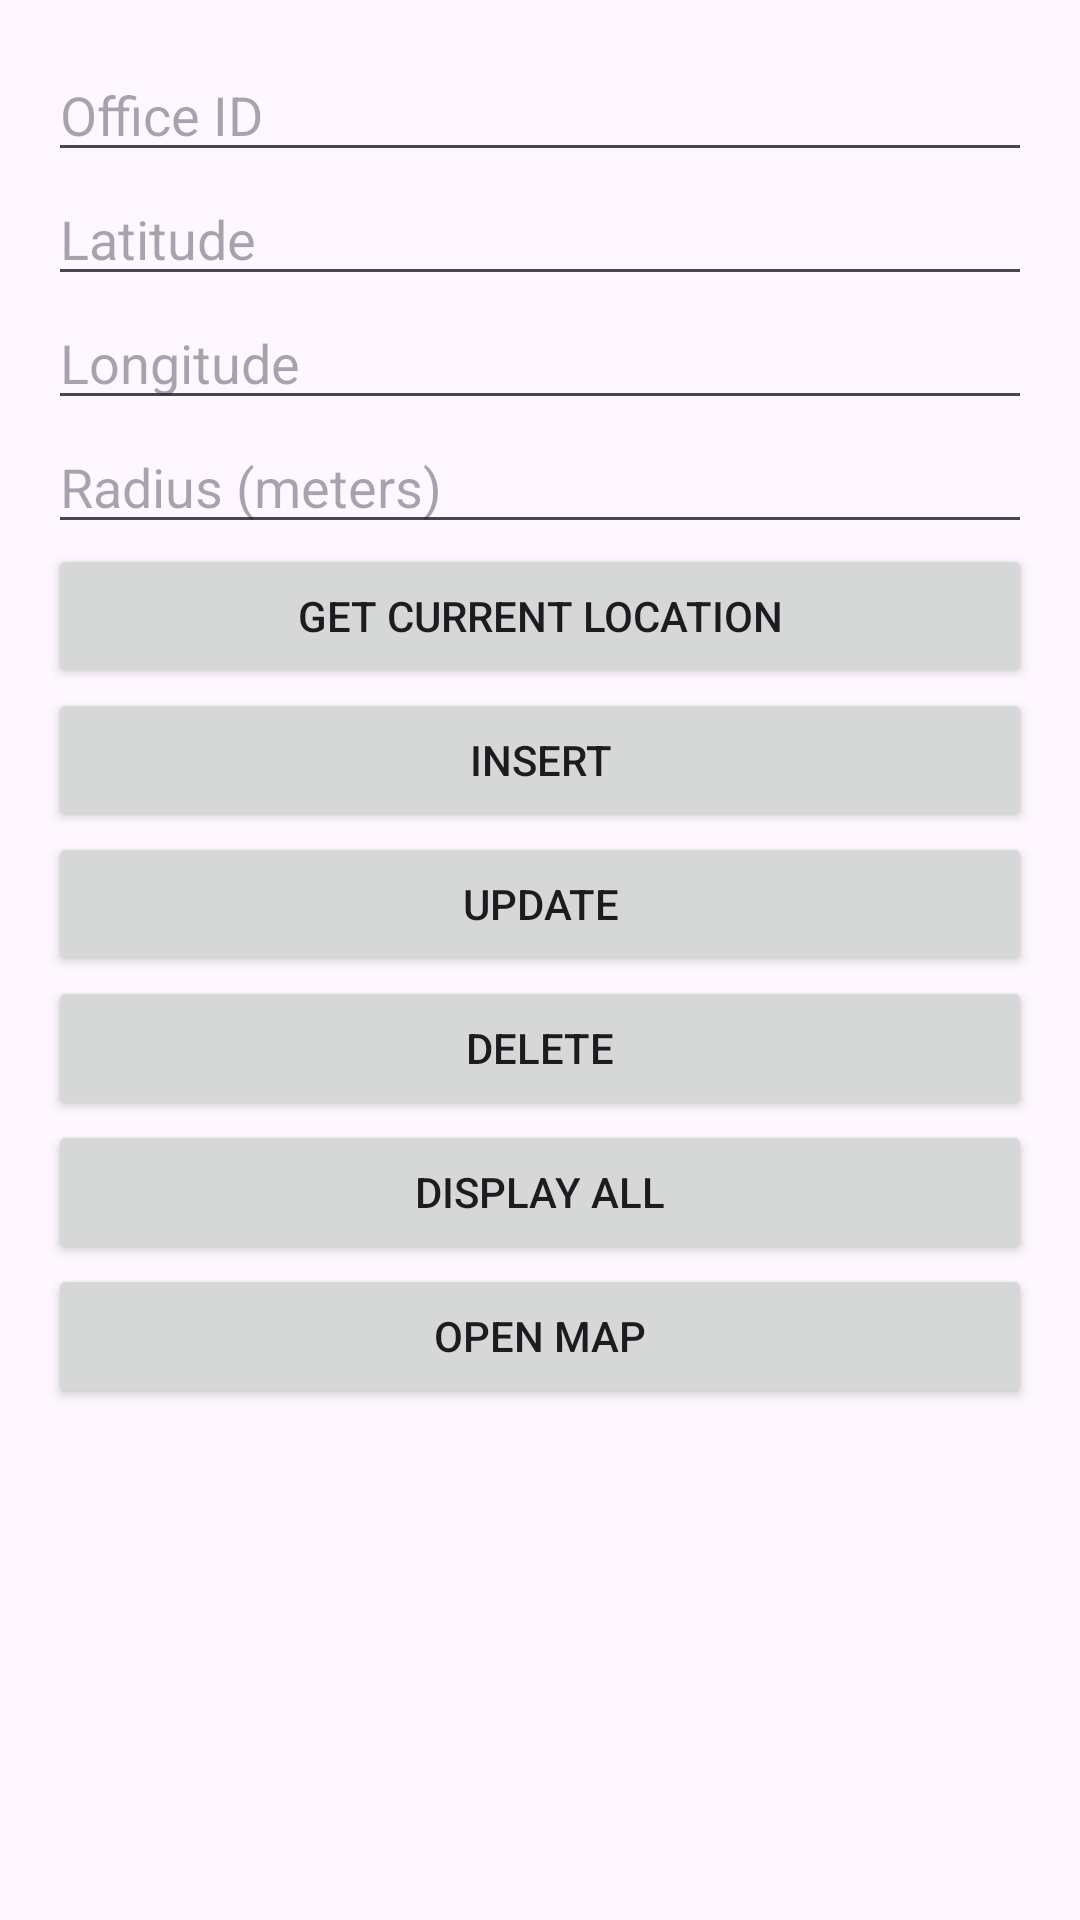

The Android layout XML behind this screen, and the referenced resources:
<!-- AndroidManifest.xml: application theme Theme.Empapp -->
<!-- res/layout/activity_office_location.xml -->
<LinearLayout xmlns:android="http://schemas.android.com/apk/res/android"
    android:layout_width="match_parent"
    android:layout_height="match_parent"
    android:orientation="vertical"
    android:padding="16dp">

    <EditText
        android:id="@+id/et_office_id"
        android:layout_width="match_parent"
        android:layout_height="wrap_content"
        android:hint="Office ID"
        android:inputType="number" />

    <EditText
        android:id="@+id/et_latitude"
        android:layout_width="match_parent"
        android:layout_height="wrap_content"
        android:hint="Latitude"
        android:inputType="numberDecimal" />

    <EditText
        android:id="@+id/et_longitude"
        android:layout_width="match_parent"
        android:layout_height="wrap_content"
        android:hint="Longitude"
        android:inputType="numberDecimal" />

    <EditText
        android:id="@+id/et_radius"
        android:layout_width="match_parent"
        android:layout_height="wrap_content"
        android:hint="Radius (meters)"
        android:inputType="numberDecimal" />

    <Button
        android:id="@+id/btn_get_current_location"
        android:layout_width="match_parent"
        android:layout_height="wrap_content"
        android:text="Get Current Location" />

    <Button
        android:id="@+id/btn_insert"
        android:layout_width="match_parent"
        android:layout_height="wrap_content"
        android:text="Insert" />

    <Button
        android:id="@+id/btn_update"
        android:layout_width="match_parent"
        android:layout_height="wrap_content"
        android:text="Update" />

    <Button
        android:id="@+id/btn_delete"
        android:layout_width="match_parent"
        android:layout_height="wrap_content"
        android:text="Delete" />

    <Button
        android:id="@+id/btn_display"
        android:layout_width="match_parent"
        android:layout_height="wrap_content"
        android:text="Display All" />
    <Button
        android:id="@+id/btn_open_map"
        android:layout_width="match_parent"
        android:layout_height="wrap_content"
        android:text="Open Map" />

    <ListView
        android:id="@+id/list_view"
        android:layout_width="match_parent"
        android:layout_height="wrap_content" />
</LinearLayout>
<!-- resources referenced by this layout -->
<resources>
  <style name="Theme.Empapp" parent="Base.Theme.Empapp" />
  <style name="Base.Theme.Empapp" parent="Theme.Material3.DayNight.NoActionBar">
          
          
      </style>
</resources>
